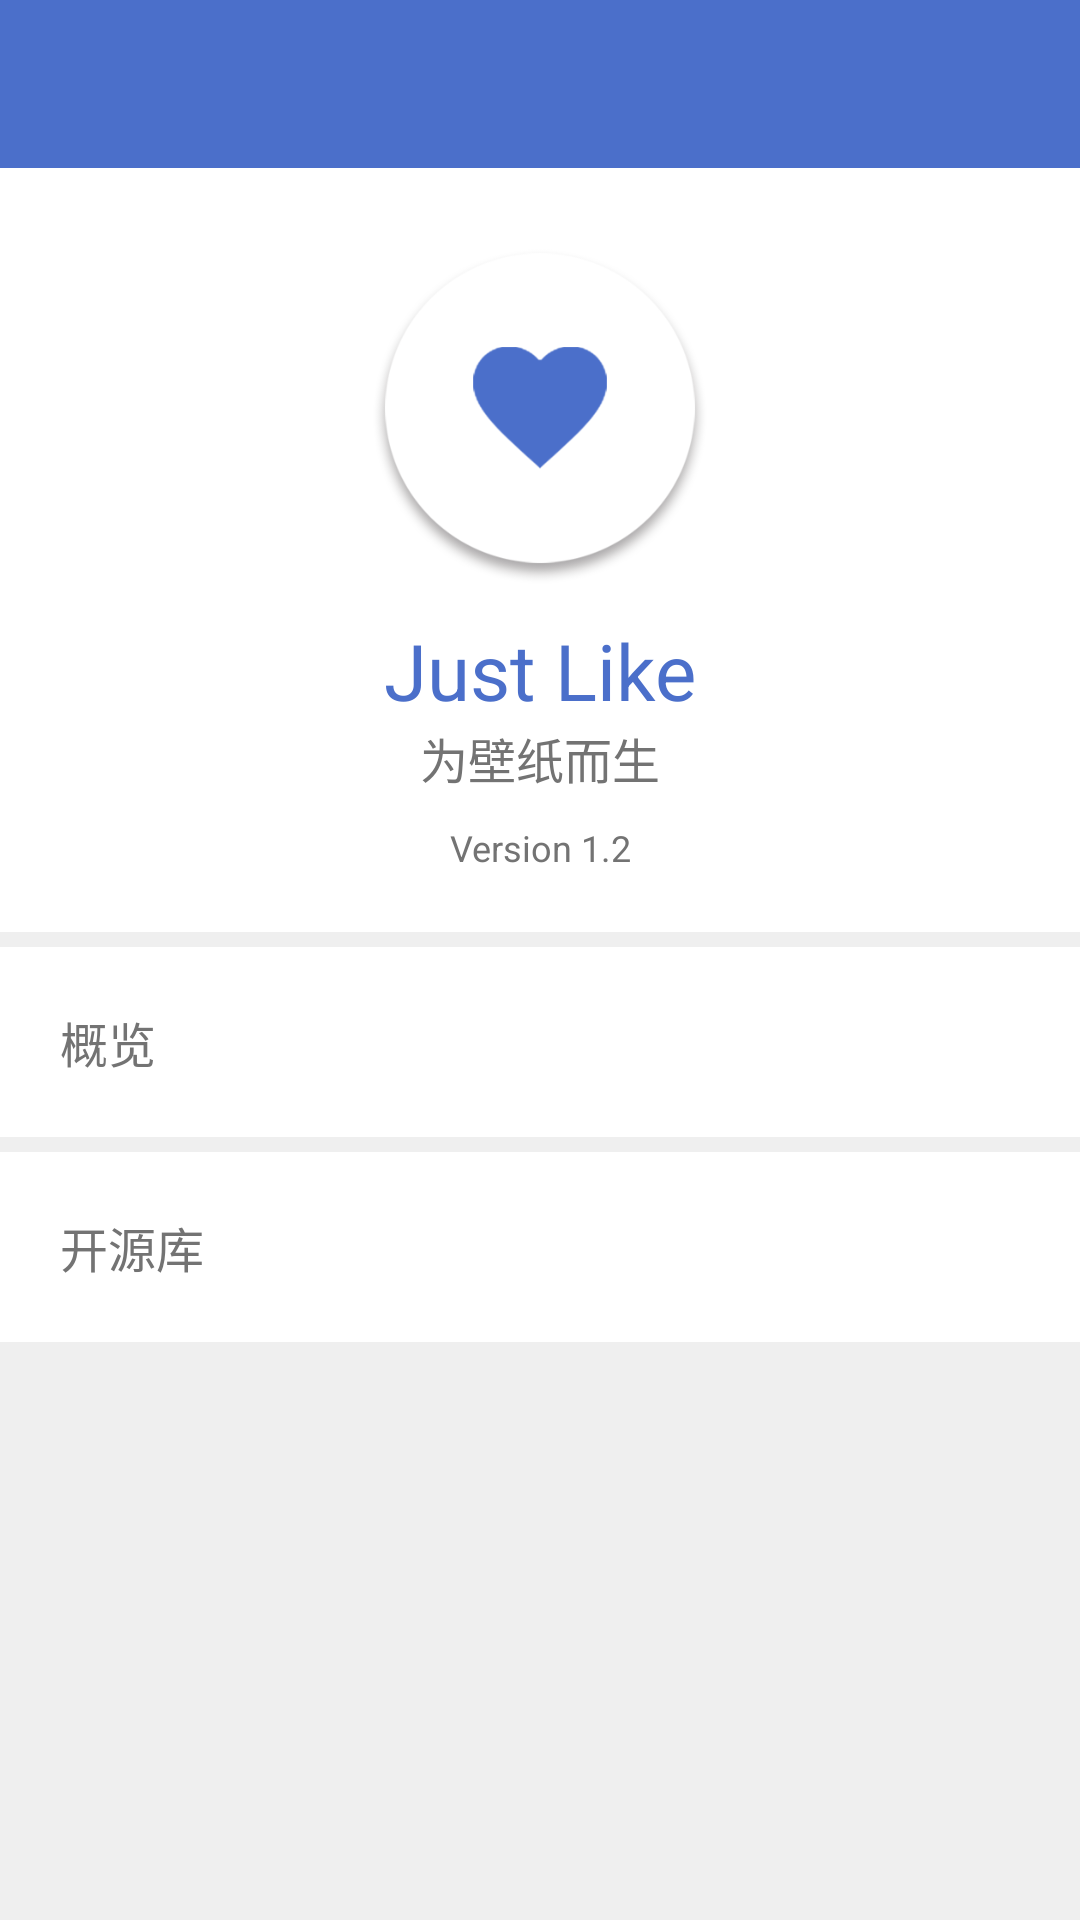

Write the Android layout XML for this screen, with the resource values it uses.
<!-- AndroidManifest.xml: activity theme AppTheme -->
<!-- res/layout/activity_about.xml -->
<?xml version="1.0" encoding="utf-8"?>
<LinearLayout
    xmlns:android="http://schemas.android.com/apk/res/android"
    xmlns:app="http://schemas.android.com/apk/res-auto"
    android:layout_width="match_parent"
    android:layout_height="match_parent"
    android:orientation="vertical"
    android:background="#efefef">

    <com.google.android.material.appbar.AppBarLayout
        android:id="@+id/activity_about_appbar_layout"
        android:layout_width="match_parent"
        android:layout_height="wrap_content">

        <androidx.appcompat.widget.Toolbar
            android:id="@+id/activity_about_toolbar"
            android:layout_width="match_parent"
            android:layout_height="wrap_content"
            android:minHeight="?attr/actionBarSize"
            android:layout_alignParentTop="true"
            android:background="?attr/colorPrimary"
            android:theme="@style/ThemeOverlay.AppCompat.Dark.ActionBar"
            app:contentInsetStartWithNavigation="65dp"
            app:popupTheme="@style/ThemeOverlay.AppCompat.Light" />

    </com.google.android.material.appbar.AppBarLayout>

        <androidx.core.widget.NestedScrollView
            android:layout_width="match_parent"
            android:layout_height="match_parent">

            <LinearLayout
                android:layout_width="match_parent"
                android:layout_height="wrap_content"
                android:orientation="vertical">

                <LinearLayout
                    android:layout_width="match_parent"
                    android:layout_height="wrap_content"
                    android:padding="20dp"
                    android:clipToPadding="true"
                    android:orientation="vertical"
                    android:background="#FFFFFF">
                    <ImageView
                        android:layout_width="120dp"
                        android:layout_height="120dp"
                        android:layout_gravity="center"
                        android:layout_marginBottom="10dp"
                        android:src="@drawable/ic_about_activity"/>
                    <TextView
                        android:layout_width="match_parent"
                        android:layout_height="wrap_content"
                        android:gravity="center"
                        android:text="Just Like"
                        android:textSize="26sp"
                        android:textColor="@color/colorPrimary"/>
                    <TextView
                        android:layout_width="match_parent"
                        android:layout_height="wrap_content"
                        android:layout_marginBottom="10dp"
                        android:gravity="center"
                        android:text="为壁纸而生"
                        android:textColor="#737373"
                        android:textSize="16sp"/>
                    <TextView
                        android:layout_width="match_parent"
                        android:layout_height="wrap_content"
                        android:gravity="center"
                        android:text="Version 1.2"
                        android:textColor="#737373"
                        android:textSize="12sp"/>
                </LinearLayout>

                <LinearLayout
                    android:layout_width="match_parent"
                    android:layout_height="wrap_content"
                    android:layout_marginTop="5dp"
                    android:padding="20dp"
                    android:clipToPadding="true"
                    android:orientation="vertical"
                    android:background="#FFFFFF">
                    <TextView
                        android:layout_width="match_parent"
                        android:layout_height="wrap_content"
                        android:text="概览"
                        android:textColor="#737373"
                        android:textSize="16sp"/>
                    <androidx.recyclerview.widget.RecyclerView
                        android:id="@+id/activity_about_message_recycler"
                        android:layout_width="match_parent"
                        android:layout_height="wrap_content"
                        android:nestedScrollingEnabled="false"/>
                </LinearLayout>

                <LinearLayout
                    android:layout_width="match_parent"
                    android:layout_height="match_parent"
                    android:layout_marginTop="5dp"
                    android:padding="20dp"
                    android:clipToPadding="true"
                    android:orientation="vertical"
                    android:background="#FFFFFF">
                    <TextView
                        android:layout_width="match_parent"
                        android:layout_height="wrap_content"
                        android:text="开源库"
                        android:textColor="#737373"
                        android:textSize="16sp"/>
                    <androidx.recyclerview.widget.RecyclerView
                        android:id="@+id/activity_about_library_recycler"
                        android:layout_width="match_parent"
                        android:layout_height="wrap_content"
                        android:nestedScrollingEnabled="false"/>
                </LinearLayout>

            </LinearLayout>

        </androidx.core.widget.NestedScrollView>

</LinearLayout>
<!-- resources referenced by this layout -->
<resources>
  <color name="colorPrimary">#4b6fca</color>
  <!-- drawable ic_about_activity: png bitmap (drawable-xxhdpi, 27328 bytes) -->
  <style name="AppTheme" parent="Theme.AppCompat.Light.NoActionBar">
          
          <item name="colorPrimary">@color/colorPrimary</item>
          <item name="colorPrimaryDark">@color/colorPrimaryDark</item>
          <item name="colorAccent">@color/colorAccent</item>
          <item name="android:navigationBarColor">@color/navigationBar</item>
      </style>
  <color name="colorPrimaryDark">#3a5497</color>
  <color name="colorAccent">#4b6fca</color>
  <color name="navigationBar">#56000000</color>
</resources>
